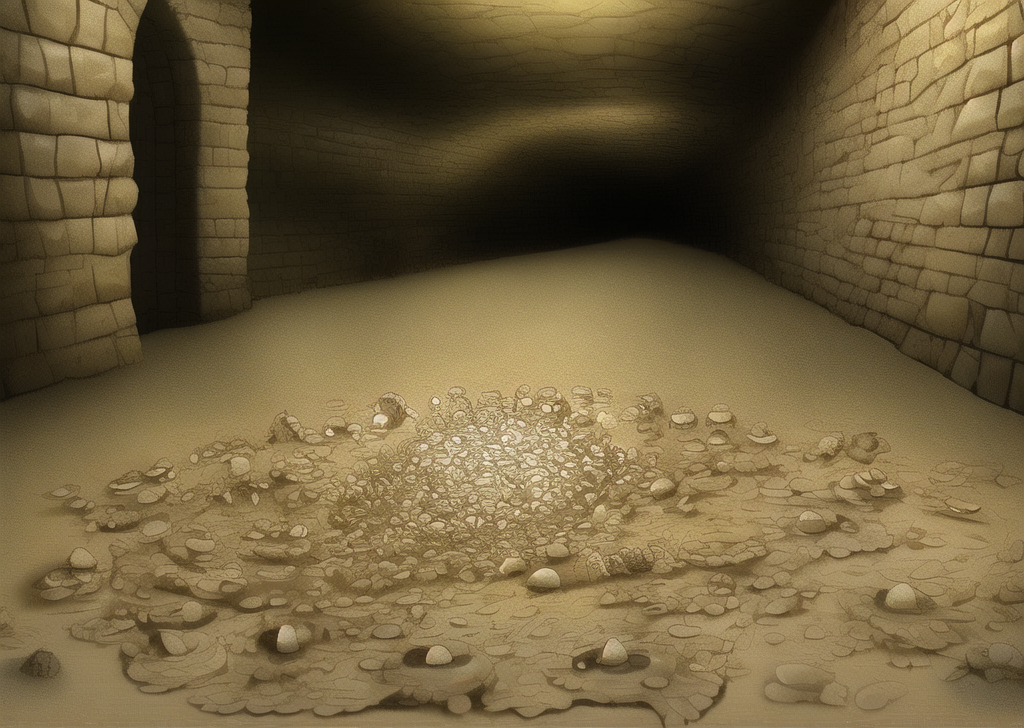
Generation parameters embedded in this image by AUTOMATIC1111 Stable Diffusion web UI or a fork of it (Forge, ...) (PNG 'parameters' text chunk):
An underground ancient ruin with scattered turtle shells on the ground. The turtle shells have simple stone carvings on them. This site is from an ancient civilization. No real live turtles should be included in the image. Dungeon,
Steps: 20, Sampler: Euler a, CFG scale: 7, Seed: 4121216061, Size: 1024x728, Model hash: 7f96a1a9ca, Model: anything-v5-PrtRE, Clip skip: 2, ENSD: 31337, Version: v1.3.2